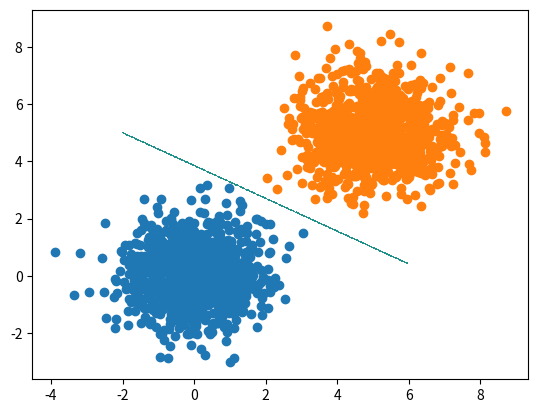

Recreate this plot in Python.
# single perceptron training for 2 linearly separable classes

import numpy as np
import matplotlib.pyplot as plt


# generate random data points with labels for two linearly separable classes and plot it
# numvals = number of samples per class
# returns data in trainIN, size 2*numvals X 3
# each row contains Bias, x, y, i.e., -1 x y
# returns labels (0 and 1) in trainLabels, size 2*numvals
def generate_train_data(numvals):
    # randomly generate 2D training data
    train_in = np.random.normal(0.0, 1.0, size=(numvals, 2))

    # plot data/part 1
    plot_coords = np.reshape(train_in,(2*numvals), 'F')
    plt.scatter(plot_coords[0:numvals], plot_coords[numvals:2*numvals])

    tmp = np.random.normal(5.0, 1.0, size=(numvals, 2))
    train_in = np.concatenate((train_in, tmp), axis=0)

    # plot data/part 2
    plot_coords = np.reshape(tmp, (2*numvals), 'F')
    plt.scatter(plot_coords[0:numvals], plot_coords[numvals:2*numvals])
    # commented out, as the plot is shown at the end after drawing the decision boundary
    # uncomment if you want to see the the plot at this point
    # plt.show()

    # add bias input of -1
    biasweight = np.full((2*numvals, 1), -1.0)
    train_in = np.concatenate((biasweight, train_in), axis=1)

    # generate labels
    trainlabels = np.full(numvals, 0)
    tmp = np.full(numvals, 1)
    trainlabels = np.concatenate((trainlabels, tmp), axis=0)

    return train_in, trainlabels


# compute output of perceptron with step function as activation
def perceptron_out(weights, sample):
    y = np.dot(weights, sample)
    if y > 0:
        y = 1
    else:
        y = 0

    return y


# compute MRSE for evaluation
def compute_mrse(samples, labels, weights):
    mrse = 0.0   # mean root square error
    for s in range(labels.size):
        y = perceptron_out(weights, samples[s])
        # compute residual error
        eps = labels[s] - y
        mrse = mrse + eps*eps
    mrse = np.sqrt(mrse/labels.size)
    return mrse


# plots a line given as an implicit function in line parameter
# line = [a b c] with the line equation ax +by + c = 0
# Xmin/max, Ymin/max define the range of the plot
def plot_line(Xmin, Xmax, Ymin, Ymax, line):
    delta = 0.025
    xrange = np.arange(Xmin, Xmax, delta)
    yrange = np.arange(Ymin, Ymax, delta)
    X, Y = np.meshgrid(xrange,yrange)

    print('Line equation: ', line[0], 'x + ', line[1], 'y + ', line[2], ' = 0')
    # scale line equation such that normal vector has norm 1
    # this is not strictly required, but may avoid issues with the levels threshold of the contour plot
    norm = np.sqrt(line[0]**2 + line[1]**2)
    line = line / norm

    F = np.fabs(line[0]*X + line[1]*Y + line[2])
    plt.contourf(X, Y, (F), levels=[0, 0.01])


def main():
    # learning rate (try changing it!)
    alpha = 0.1

    # init of weights - NEVER use zero for an MLP (it does work with a single perceptron though)
    weights = np.array([0, 0, 0])
    maxiterations = 30  # maximum number of iterations for training

    # generate random data points with labels
    train_in, trainlabels = generate_train_data(1000)

    # perceptron training
    weights_changed = True
    i = 0

    while i < maxiterations and weights_changed is True:
        print("Iteration ", i)
        print("weights ", weights)
        weights_changed = False

        for s in range(trainlabels.size):
            # compute output
            y = perceptron_out(weights, train_in[s])

            # compute residual error
            eps = trainlabels[s] - y

            # update weights
            if eps != 0:
                weights = weights + alpha * eps * train_in[s]
                weights_changed = True

        i = i + 1

    # just a check: after training, the Mean Root Square Error (MRSE) should be zero on training data
    # (try generating test data and evaluate on that!)
    print('MRSE:', compute_mrse(train_in, trainlabels, weights))

    line = np.array([weights[1], weights[2], -weights[0]])
    plot_line(-2, 6, -2, 6, line)
    plt.show()


if __name__ == '__main__':
    main()
